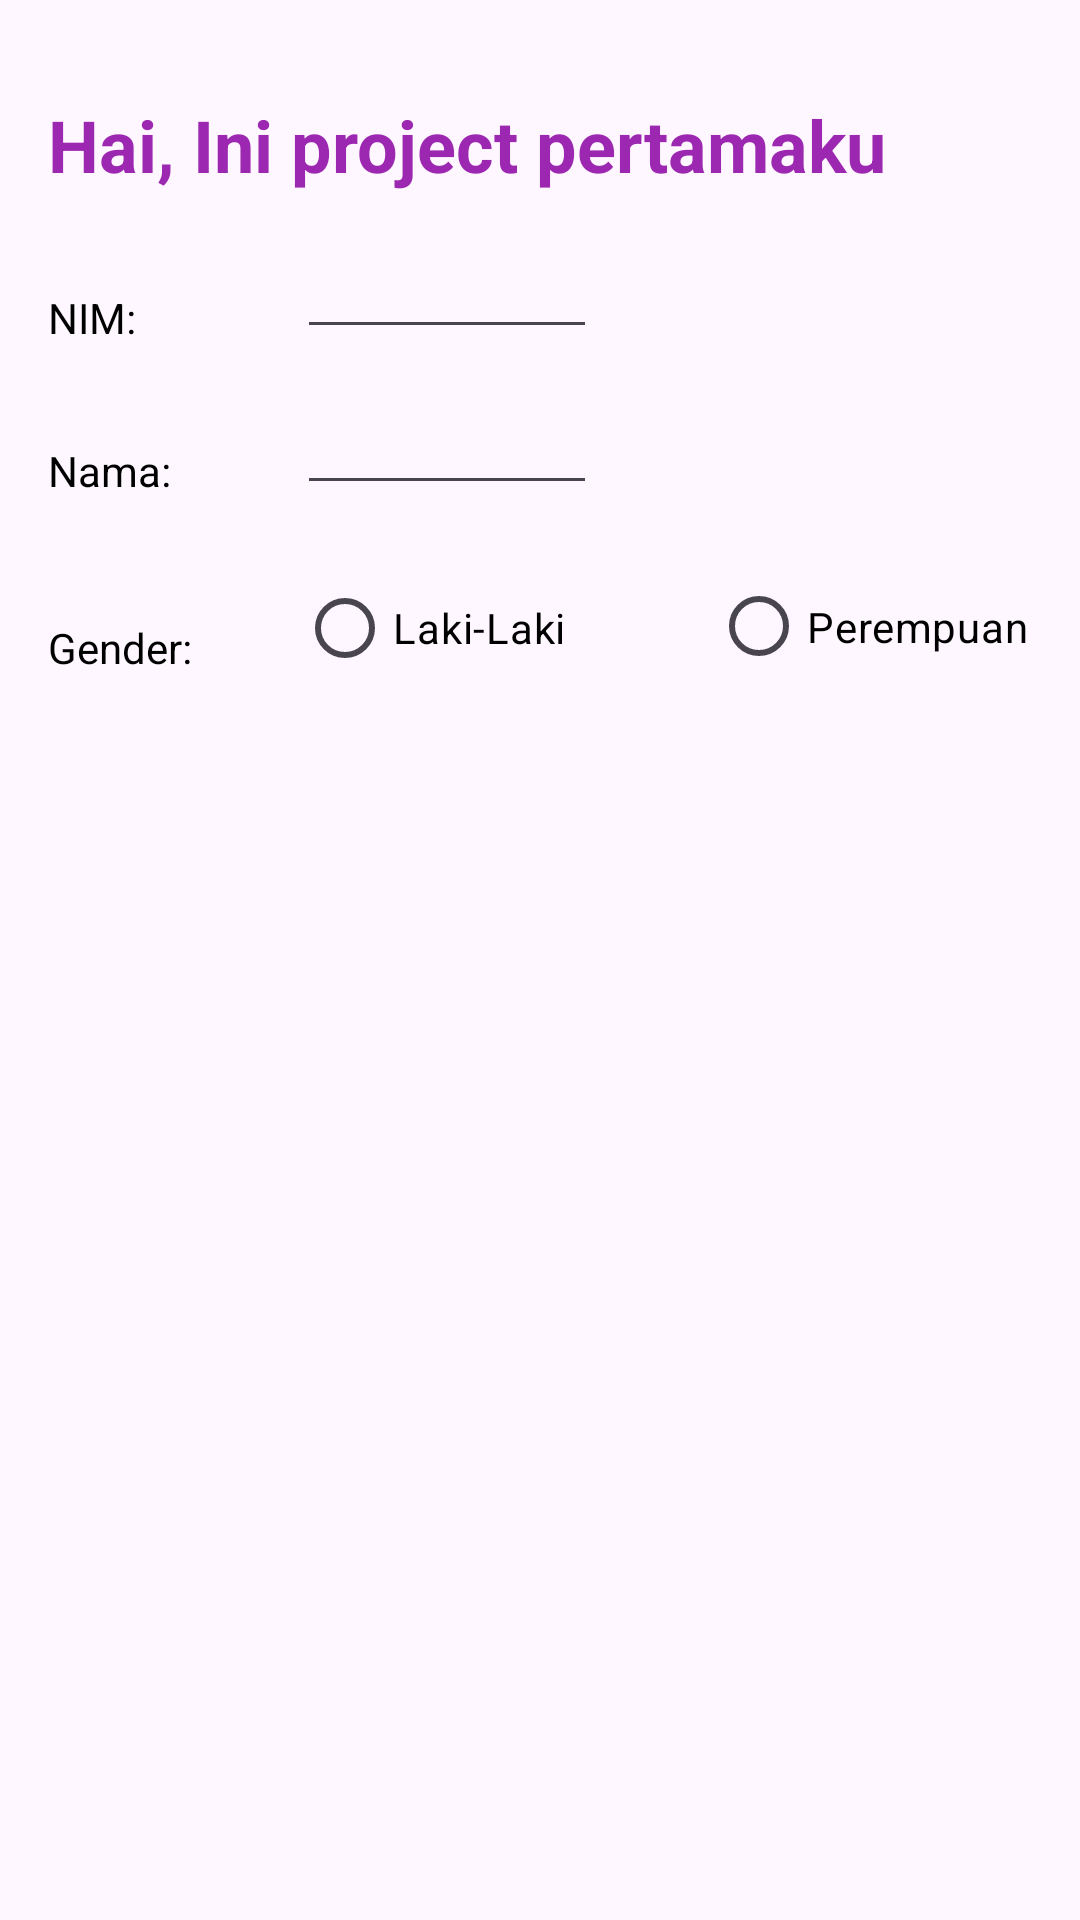

Reconstruct the res/layout file that produces this screen, plus the resources it refers to.
<!-- AndroidManifest.xml: application theme Theme.ProjectBaPer2_2640 -->
<!-- res/layout/activity_main.xml -->
<?xml version="1.0" encoding="utf-8"?>
<androidx.constraintlayout.widget.ConstraintLayout xmlns:android="http://schemas.android.com/apk/res/android"
    xmlns:app="http://schemas.android.com/apk/res-auto"
    xmlns:tools="http://schemas.android.com/tools"
    android:layout_width="match_parent"
    android:layout_height="match_parent"
    tools:context=".MainActivity">

    <TextView
        android:id="@+id/textView"
        android:layout_width="match_parent"
        android:layout_height="wrap_content"
        android:layout_marginStart="16dp"
        android:layout_marginTop="32dp"
        android:layout_marginEnd="16dp"
        android:text="Hai, Ini project pertamaku"
        android:textColor="#9C27B0"
        android:textSize="24sp"
        android:textStyle="bold"
        app:layout_constraintEnd_toEndOf="parent"
        app:layout_constraintHorizontal_bias="0.122"
        app:layout_constraintStart_toStartOf="parent"
        app:layout_constraintTop_toTopOf="parent" />

    <TextView
        android:id="@+id/textView3"
        android:layout_width="67dp"
        android:layout_height="0dp"
        android:layout_marginStart="16dp"
        android:layout_marginTop="32dp"
        android:text="NIM:"
        android:textColor="#000000"
        app:layout_constraintStart_toStartOf="parent"
        app:layout_constraintTop_toBottomOf="@+id/textView" />

    <EditText
        android:id="@+id/editTextText"
        android:layout_width="100sp"
        android:layout_height="wrap_content"
        android:layout_marginStart="16dp"
        android:layout_marginTop="16dp"
        android:ems="10"
        android:inputType="text"
        android:textColor="#000000"
        android:textSize="14sp"
        app:layout_constraintStart_toEndOf="@+id/textView3"
        app:layout_constraintTop_toBottomOf="@+id/textView" />

    <TextView
        android:id="@+id/textView4"
        android:layout_width="67dp"
        android:layout_height="0dp"
        android:layout_marginStart="16dp"
        android:layout_marginTop="32dp"
        android:text="Nama:"
        android:textColor="#000000"
        app:layout_constraintStart_toStartOf="parent"
        app:layout_constraintTop_toBottomOf="@+id/textView3"
        tools:text="Nama:" />

    <EditText
        android:id="@+id/editTextText2"
        android:layout_width="100sp"
        android:layout_height="wrap_content"
        android:layout_marginStart="16dp"
        android:layout_marginTop="16dp"
        android:ems="10"
        android:inputType="text"
        android:textColor="#000000"
        android:textSize="14sp"
        app:layout_constraintStart_toEndOf="@+id/textView4"
        app:layout_constraintTop_toBottomOf="@+id/editTextText" />

    <TextView
        android:id="@+id/textView5"
        android:layout_width="67dp"
        android:layout_height="0dp"
        android:layout_marginStart="16dp"
        android:layout_marginTop="40dp"
        android:text="Gender:"
        android:textColor="#000000"
        app:layout_constraintStart_toStartOf="parent"
        app:layout_constraintTop_toBottomOf="@+id/textView4" />

    <RadioGroup
        android:id="@+id/radioGroup"
        android:layout_width="wrap_content"
        android:layout_height="match_parent"
        tools:ignore="MissingConstraints"
        android:orientation="horizontal"
        android:layout_marginStart="16dp"
        android:layout_marginTop="16dp"
        app:layout_constraintStart_toEndOf="@+id/textView5"
        app:layout_constraintTop_toBottomOf="@+id/editTextText2" />
    <RadioButton
        android:id="@+id/radioButton"
        android:layout_width="122dp"
        android:layout_height="50dp"
        android:layout_marginStart="16dp"
        android:layout_marginTop="16dp"
        android:clickable="true"
        android:text="Laki-Laki"
        android:textColor="#000000"
        android:textSize="14sp"
        app:layout_constraintStart_toEndOf="@+id/textView5"
        app:layout_constraintTop_toBottomOf="@+id/editTextText2" />

    <RadioButton
        android:id="@+id/radioButton2"
        android:layout_width="118dp"
        android:layout_height="49dp"
        android:layout_marginStart="16dp"
        android:layout_marginTop="16dp"
        android:clickable="true"
        android:text="Perempuan"
        android:textColor="#000000"
        android:textSize="14sp"
        app:layout_constraintStart_toEndOf="@+id/radioButton"
        app:layout_constraintTop_toBottomOf="@+id/editTextText2" />

</androidx.constraintlayout.widget.ConstraintLayout>
<!-- resources referenced by this layout -->
<resources>
  <style name="Theme.ProjectBaPer2_2640" parent="Base.Theme.ProjectBaPer2_2640" />
  <style name="Base.Theme.ProjectBaPer2_2640" parent="Theme.Material3.DayNight.NoActionBar">
          
          
      </style>
</resources>
